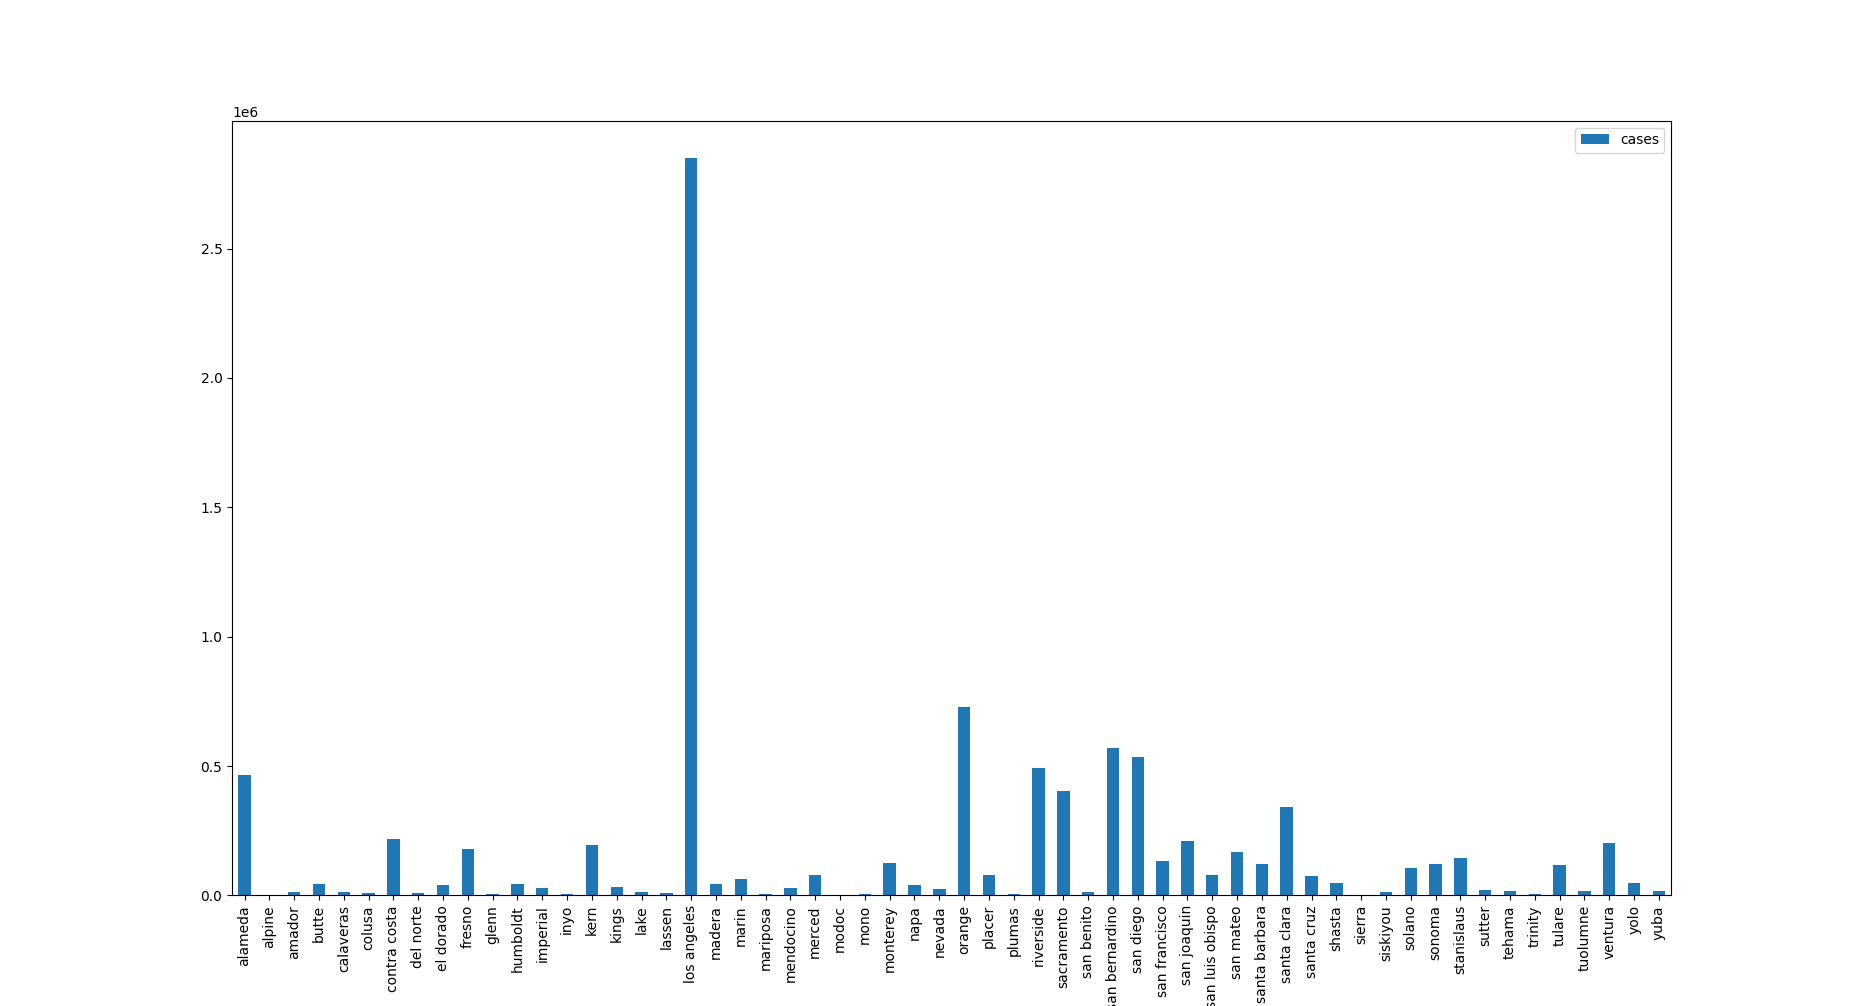

Values plotted in this chart, from the file beside it:
, cases, county
0, 466969, alameda
1, 1535, alpine
2, 11032, amador
3, 42708, butte
4, 12644, calaveras
5, 7404, colusa
6, 217025, contra costa
7, 7231, del norte
8, 38801, el dorado
9, 177368, fresno
10, 7084, glenn
11, 42697, humboldt
12, 27280, imperial
13, 6232, inyo
14, 195861, kern
15, 32004, kings
16, 14755, lake
17, 8207, lassen
18, 2851925, los angeles
19, 45282, madera
20, 62680, marin
21, 5185, mariposa
22, 26730, mendocino
23, 77086, merced
24, 2588, modoc
25, 6422, mono
26, 124455, monterey
27, 41473, napa
28, 26432, nevada
29, 728565, orange
30, 79195, placer
31, 6021, plumas
32, 493758, riverside
33, 403575, sacramento
34, 14096, san benito
35, 569376, san bernardino
36, 535596, san diego
37, 133437, san francisco
38, 209185, san joaquin
39, 80284, san luis obispo
40, 166160, san mateo
41, 120853, santa barbara
42, 342603, santa clara
43, 75746, santa cruz
44, 47134, shasta
45, 1447, sierra
46, 11925, siskiyou
47, 105171, solano
48, 121168, sonoma
49, 143902, stanislaus
50, 21618, sutter
51, 17343, tehama
52, 4375, trinity
53, 119143, tulare
54, 17797, tuolumne
55, 203072, ventura
56, 47792, yolo
57, 16902, yuba
